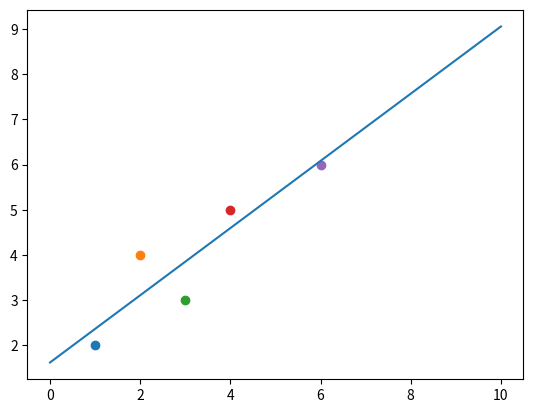

This chart was generated by the following Python code:
import numpy as np
import matplotlib.pyplot as plt


def f(x):
    return res[0] * x + res[1]


data = np.array([(1, 2), (2, 4), (3, 3), (4, 5), (6, 6)])

data_x = []
data_y = []

for el in data:
    data_x.append(el[0])
    data_y.append(el[1])

x = np.vstack((np.asarray(data_x), np.ones(len(data_x))))

a = x @ x.T
b = x @ data_y

res = b @ np.linalg.inv(a)

print(res)

x = np.linspace(0, 10, 100)
y = f(x)

plt.plot(x, y)
for el in data:
    plt.scatter(el[0], el[1])
plt.show()
